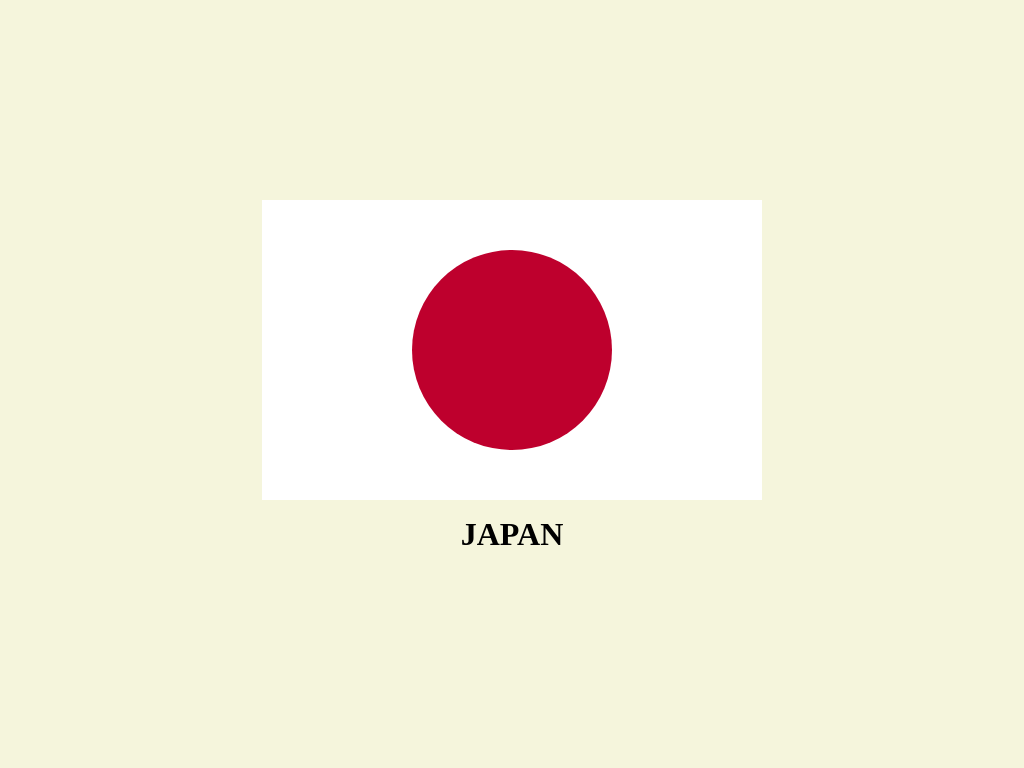

Here is a drawing made with CSS. Write the source that renders it.

<!-- file: index.html -->
<!DOCTYPE html>

<html lang="en">
    <head>
        <meta charset="utf-8">
        <title>Flag | Japan</title>
        <meta name="description" content="">
        <meta name="viewport" content="width=device-width, initial-scale=1">
        <link rel="stylesheet" href="./style.css">
    </head>
    <body>
        
        <div id="background">
            <div id="sun"></div>
        </div>
        <h1>JAPAN</h1>
        
    </body>

</html>


/* file: style.css */
@import url('https://fonts.googleapis.com/css2?family=Roboto:ital,wght@0,100..900;1,100..900&display=swap');

html {
    background-color: beige;
    margin: 0;
    padding: 0;
    height: 100%; /* Ensure the html element takes up the full height of the viewport */
}

body {
    margin: 0;
    padding: 0;
    height: 100%; /* Ensure the body element takes up the full height of the viewport */
    display: flex;
    flex-direction: column; /* Stack children vertically */
    justify-content: center; /* Center children vertically */
    align-items: center; /* Center children horizontally */
}

h1 {
    margin: 1rem 0; /* Remove default margin */
    text-align: center; /* Center text horizontally */
    font-family: 'Roboto';
}

#background {
    background-color: white;
    width: 500px;
    height: 300px;
    position: relative; /* Keep this for child elements */
}

#sun {
    background-color: #be002d;
    position: absolute;
    width: 200px;
    height: 200px;
    border-radius: 50%;
    left: 150px; /* Adjust as needed */
    top: 50px; /* Adjust as needed */
}